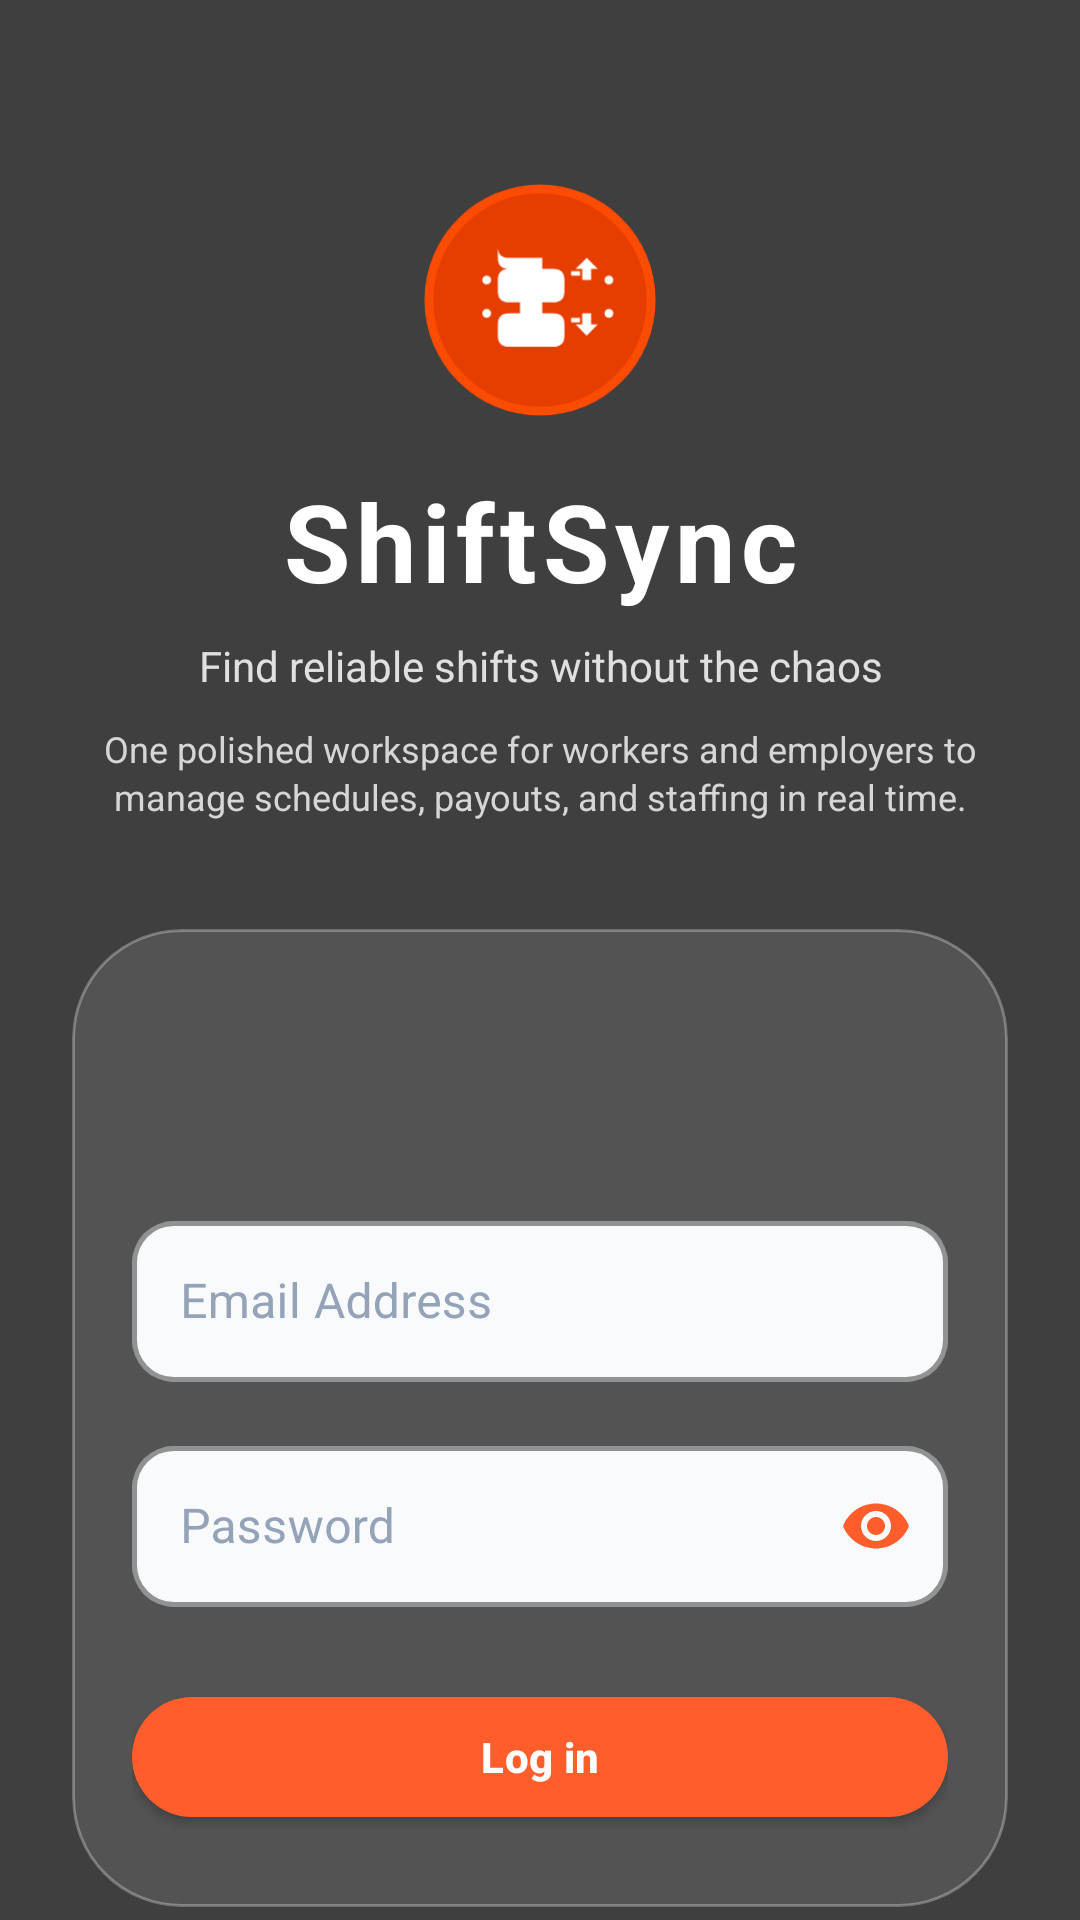

Layout XML and referenced resources for this Android screen:
<!-- AndroidManifest.xml: application theme Theme.Verson1 -->
<!-- res/layout/activity_login_premium.xml -->
<?xml version="1.0" encoding="utf-8"?>
<androidx.constraintlayout.widget.ConstraintLayout xmlns:android="http://schemas.android.com/apk/res/android"
    xmlns:app="http://schemas.android.com/apk/res-auto"
    android:layout_width="match_parent"
    android:layout_height="match_parent"
    android:background="@android:color/black">

    
    <VideoView
        android:id="@+id/login_video"
        android:layout_width="match_parent"
        android:layout_height="match_parent"
        app:layout_constraintBottom_toBottomOf="parent"
        app:layout_constraintEnd_toEndOf="parent"
        app:layout_constraintStart_toStartOf="parent"
        app:layout_constraintTop_toTopOf="parent" />

    
    <View
        android:layout_width="match_parent"
        android:layout_height="match_parent"
        android:background="#80000000" />
        
    <View
        android:layout_width="match_parent"
        android:layout_height="match_parent"
        android:background="@drawable/bg_bottom_gradient_dark" />

    <androidx.core.widget.NestedScrollView
        android:layout_width="match_parent"
        android:layout_height="match_parent"
        android:clipToPadding="false"
        android:fillViewport="true">

        <LinearLayout
            android:layout_width="match_parent"
            android:layout_height="wrap_content"
            android:orientation="vertical"
            android:paddingHorizontal="24dp"
            android:paddingTop="60dp"
            android:paddingBottom="40dp">

            <ImageView
                android:id="@+id/logo"
                android:layout_width="80dp"
                android:layout_height="80dp"
                android:layout_gravity="center_horizontal"
                android:contentDescription="ShiftSync"
                android:src="@drawable/ic_shiftsync_strava" />

            <TextView
                android:id="@+id/app_title"
                android:layout_width="match_parent"
                android:layout_height="wrap_content"
                android:layout_marginTop="16dp"
                android:gravity="center"
                android:text="ShiftSync"
                android:textColor="@android:color/white"
                android:textSize="@dimen/text_display"
                android:textStyle="bold"
                android:letterSpacing="0.05" />

            <TextView
                android:id="@+id/tagline"
                android:layout_width="match_parent"
                android:layout_height="wrap_content"
                android:layout_marginTop="8dp"
                android:gravity="center"
                android:text="@string/login_headline"
                android:textColor="#E0E0E0"
                android:textSize="@dimen/text_body"
                android:layout_marginBottom="10dp" />

            <TextView
                android:id="@+id/sub_tagline"
                android:layout_width="match_parent"
                android:layout_height="wrap_content"
                android:gravity="center"
                android:text="@string/login_subtitle"
                android:textColor="#D6D6D6"
                android:textSize="@dimen/text_caption"
                android:layout_marginBottom="26dp"
                android:lineSpacingExtra="2dp" />

            <androidx.cardview.widget.CardView
                android:id="@+id/login_card"
                android:layout_width="match_parent"
                android:layout_height="wrap_content"
                android:layout_marginTop="10dp"
                app:cardBackgroundColor="#2A000000"
                app:cardCornerRadius="@dimen/card_corner_radius_large"
                app:cardElevation="0dp">

                <LinearLayout
                    android:layout_width="match_parent"
                    android:layout_height="wrap_content"
                    android:orientation="vertical"
                    android:paddingTop="20dp"
                    android:paddingBottom="24dp"
                    android:paddingHorizontal="20dp"
                    android:background="@drawable/bg_glass_panel">

                    <com.google.android.material.tabs.TabLayout
                        android:id="@+id/login_tabs"
                        android:layout_width="match_parent"
                        android:layout_height="wrap_content"
                        android:layout_marginBottom="24dp"
                        android:background="@android:color/transparent"
                        app:tabIndicatorColor="@color/brand_primary"
                        app:tabIndicatorFullWidth="false"
                        app:tabIndicatorHeight="3dp"
                        app:tabMode="fixed"
                        app:tabRippleColor="@color/ripple_color"
                        app:tabSelectedTextColor="@color/brand_primary"
                        app:tabTextAppearance="@style/TextAppearance.ShiftSync.Body"
                        app:tabTextColor="#B0B0B0" />

                    <com.google.android.material.textfield.TextInputLayout
                        android:id="@+id/til_email"
                        style="@style/Widget.ShiftSync.TextInputLayout"
                        android:layout_width="match_parent"
                        android:layout_height="wrap_content"
                        android:layout_marginBottom="16dp"
                        android:hint="Email Address"
                        app:startIconDrawable="@drawable/ic_email_modern"
                        app:startIconTint="@color/brand_primary">

                        <com.google.android.material.textfield.TextInputEditText
                            android:id="@+id/et_email"
                            android:layout_width="match_parent"
                            android:layout_height="wrap_content"
                            android:inputType="textEmailAddress"
                            android:padding="16dp"
                            android:textColor="@color/text_primary"
                            android:textSize="16sp" />
                    </com.google.android.material.textfield.TextInputLayout>

                    <com.google.android.material.textfield.TextInputLayout
                        android:id="@+id/til_password"
                        style="@style/Widget.ShiftSync.TextInputLayout"
                        android:layout_width="match_parent"
                        android:layout_height="wrap_content"
                        android:layout_marginBottom="24dp"
                        android:hint="Password"
                        app:endIconMode="password_toggle"
                        app:endIconTint="@color/brand_primary"
                        app:startIconDrawable="@drawable/ic_lock_modern"
                        app:startIconTint="@color/brand_primary">

                        <com.google.android.material.textfield.TextInputEditText
                            android:id="@+id/et_password"
                            android:layout_width="match_parent"
                            android:layout_height="wrap_content"
                            android:inputType="textPassword"
                            android:padding="16dp"
                            android:textColor="@color/text_primary"
                            android:textSize="16sp" />
                    </com.google.android.material.textfield.TextInputLayout>

                    <com.google.android.material.button.MaterialButton
                        android:id="@+id/btn_login"
                        style="@style/Widget.ShiftSync.Button.Primary"
                        android:layout_width="match_parent"
                        android:layout_height="@dimen/button_height_standard"
                        android:text="Log in"
                        app:icon="@drawable/ic_check_modern"
                        app:iconTint="#FFFFFF" />

                </LinearLayout>
            </androidx.cardview.widget.CardView>
            
            <View
                android:layout_width="match_parent"
                android:layout_height="0dp"
                android:layout_weight="1"
                android:minHeight="40dp" />

            <LinearLayout
                android:layout_width="wrap_content"
                android:layout_height="wrap_content"
                android:layout_gravity="center_horizontal"
                android:layout_marginTop="20dp"
                android:background="@drawable/bg_pill_glass"
                android:paddingHorizontal="20dp"
                android:paddingVertical="12dp"
                android:gravity="center"
                android:orientation="horizontal">

                <TextView
                    android:layout_width="wrap_content"
                    android:layout_height="wrap_content"
                    android:text="New to ShiftSync?"
                    android:textColor="#E0E0E0"
                    android:textSize="15sp" />

                <TextView
                    android:id="@+id/tv_sign_up"
                    android:layout_width="wrap_content"
                    android:layout_height="wrap_content"
                    android:layout_marginStart="8dp"
                    android:text="Create Account"
                    android:textColor="@color/brand_primary"
                    android:textSize="15sp"
                    android:textStyle="bold" />
            </LinearLayout>
        </LinearLayout>
    </androidx.core.widget.NestedScrollView>

    <ProgressBar
        android:id="@+id/progress_bar"
        android:layout_width="48dp"
        android:layout_height="48dp"
        android:indeterminateTint="@color/brand_primary"
        android:visibility="gone"
        android:background="@drawable/bg_pill_glass"
        android:padding="8dp"
        app:layout_constraintBottom_toBottomOf="parent"
        app:layout_constraintEnd_toEndOf="parent"
        app:layout_constraintStart_toStartOf="parent"
        app:layout_constraintTop_toTopOf="parent" />

</androidx.constraintlayout.widget.ConstraintLayout>
<!-- resources referenced by this layout -->
<resources>
  <color name="brand_primary">#FF5E2C</color>
  <color name="ripple_color">#33FF5E2C</color>
  <color name="text_primary">#0F172A</color>
  <dimen name="button_height_standard">52dp</dimen>
  <dimen name="card_corner_radius_large">36dp</dimen>
  <dimen name="text_body">14sp</dimen>
  <dimen name="text_caption">12sp</dimen>
  <dimen name="text_display">36sp</dimen>
  <!-- drawable bg_glass_panel (drawable) -->
  <?xml version="1.0" encoding="utf-8"?>
  <shape xmlns:android="http://schemas.android.com/apk/res/android"
      android:shape="rectangle">
      <solid android:color="#26FFFFFF" />
      <corners android:radius="@dimen/card_corner_radius_large" />
      <stroke
          android:width="1dp"
          android:color="#4DFFFFFF" />
  </shape>
  <!-- drawable bg_pill_glass (drawable) -->
  <?xml version="1.0" encoding="utf-8"?>
  <shape xmlns:android="http://schemas.android.com/apk/res/android"
      android:shape="rectangle">
      <solid android:color="@color/overlay_light" />
      <corners android:radius="999dp" />
      <stroke
          android:width="1dp"
          android:color="#33FFFFFF" />
  </shape>
  <string name="login_headline">Find reliable shifts without the chaos</string>
  <string name="login_subtitle">One polished workspace for workers and employers to manage schedules, payouts, and staffing in real time.</string>
  <style name="TextAppearance.ShiftSync.Body" parent="TextAppearance.MaterialComponents.Body1">
          <item name="android:textColor">@color/text_secondary</item>
          <item name="android:textSize">@dimen/text_body</item>
      </style>
  <style name="Theme.Verson1" parent="Base.Theme.Verson1" />
  <color name="overlay_light">#66FFFFFF</color>
  <color name="text_secondary">#475569</color>
  <dimen name="text_button">14sp</dimen>
  <dimen name="button_corner_radius">28dp</dimen>
  <color name="ripple_on_dark">#33FFFFFF</color>
  <color name="card_background_tinted">#F8FAFC</color>
  <color name="text_muted">#94A3B8</color>
  <color name="brand_primary_dark">#D84315</color>
  <color name="white">#FFFFFF</color>
  <color name="brand_secondary">#4F46E5</color>
  <color name="brand_secondary_dark">#3730A3</color>
  <color name="bg_main">#F5F7FB</color>
  <color name="bg_card">#FFFFFF</color>
  <color name="status_error">#EF4444</color>
  <style name="ThemeOverlay.ShiftSync.Dialog" parent="ThemeOverlay.MaterialComponents.MaterialAlertDialog">
          <item name="colorPrimary">@color/brand_primary</item>
          <item name="materialAlertDialogTitleTextStyle">@style/TextAppearance.ShiftSync.DialogTitle</item>
      </style>
  <style name="ThemeOverlay.ShiftSync.BottomSheet" parent="ThemeOverlay.MaterialComponents.BottomSheetDialog">
          <item name="bottomSheetStyle">@style/Widget.ShiftSync.BottomSheet</item>
      </style>
  <style name="TextAppearance.ShiftSync.DialogTitle" parent="TextAppearance.MaterialComponents.Headline6">
          <item name="android:textColor">@color/text_primary</item>
          <item name="android:textStyle">bold</item>
      </style>
  <style name="Widget.ShiftSync.BottomSheet" parent="Widget.MaterialComponents.BottomSheet.Modal">
          <item name="shapeAppearanceOverlay">@style/ShapeAppearance.ShiftSync.BottomSheet</item>
          <item name="backgroundTint">@color/bg_card</item>
      </style>
  <style name="ShapeAppearance.ShiftSync.BottomSheet" parent="">
          <item name="cornerFamily">rounded</item>
          <item name="cornerSizeTopLeft">24dp</item>
          <item name="cornerSizeTopRight">24dp</item>
      </style>
</resources>
